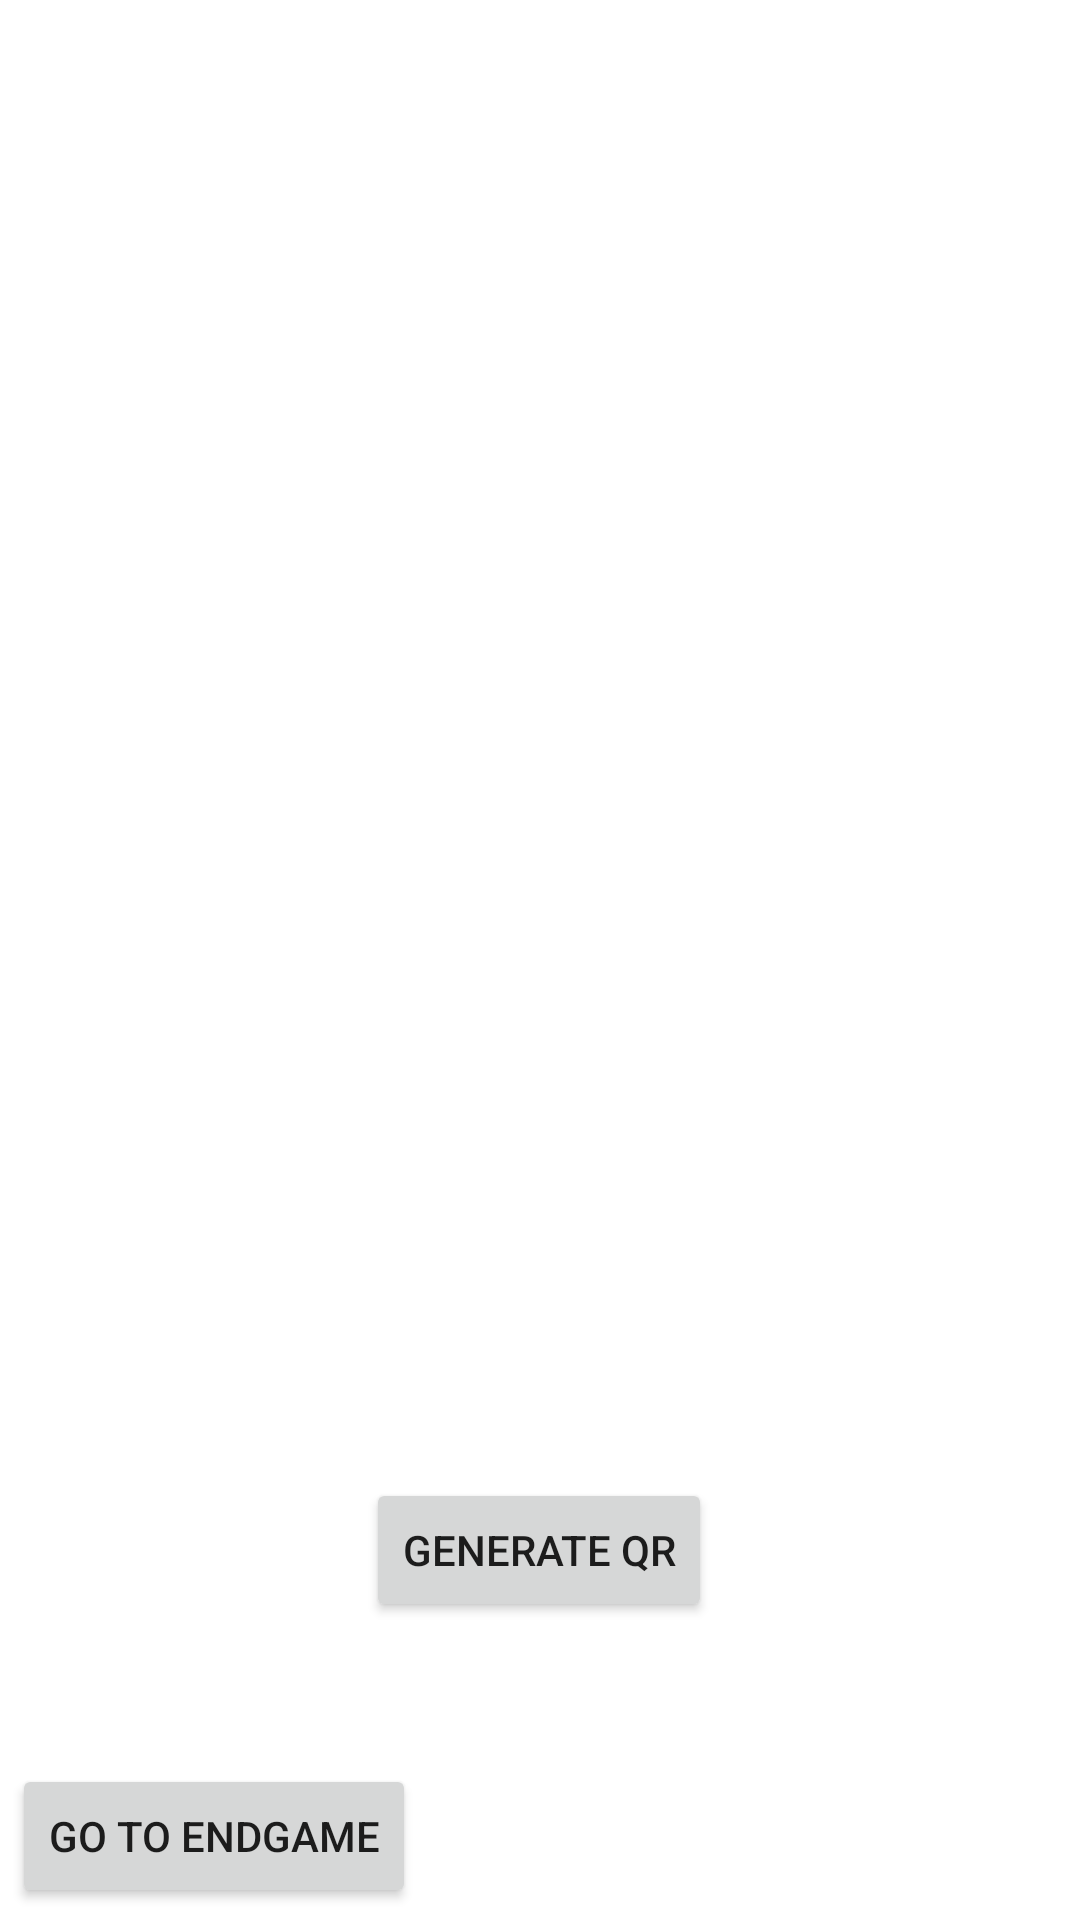

Here is an Android app screen rendered from its layout file. Give the layout XML and the strings, colors and styles it references.
<!-- AndroidManifest.xml: application theme Theme.Scoutingapp2022 -->
<!-- res/layout/activity_qr_code.xml -->
<?xml version="1.0" encoding="utf-8"?>
<androidx.constraintlayout.widget.ConstraintLayout xmlns:android="http://schemas.android.com/apk/res/android"
    xmlns:app="http://schemas.android.com/apk/res-auto"
    xmlns:tools="http://schemas.android.com/tools"
    android:layout_width="match_parent"
    android:layout_height="match_parent"
    tools:context=".qr_code">


    <ImageView
        android:id="@+id/qrCode"
        android:layout_width="412dp"
        android:layout_height="420dp"
        app:layout_constraintBottom_toTopOf="@+id/generateQR"
        app:layout_constraintEnd_toEndOf="parent"
        app:layout_constraintHorizontal_bias="1.0"
        app:layout_constraintStart_toStartOf="parent"
        app:layout_constraintTop_toTopOf="parent"
        app:layout_constraintVertical_bias="0.0"
        tools:src="@tools:sample/avatars" />

    <Button
        android:id="@+id/generateQR"
        android:layout_width="wrap_content"
        android:layout_height="wrap_content"
        android:text="Generate QR"
        app:layout_constraintBottom_toBottomOf="parent"
        app:layout_constraintEnd_toEndOf="parent"
        app:layout_constraintHorizontal_bias="0.498"
        app:layout_constraintStart_toStartOf="parent"
        app:layout_constraintTop_toTopOf="parent"
        app:layout_constraintVertical_bias="0.832" />

    <Button
        android:id="@+id/goToEndgame"
        android:layout_width="wrap_content"
        android:layout_height="wrap_content"
        android:layout_marginStart="4dp"
        android:layout_marginBottom="4dp"
        android:text="Go To Endgame"
        app:layout_constraintBottom_toBottomOf="parent"
        app:layout_constraintStart_toStartOf="parent" />

</androidx.constraintlayout.widget.ConstraintLayout>
<!-- resources referenced by this layout -->
<resources>
  <style name="Theme.Scoutingapp2022" parent="Theme.MaterialComponents.DayNight.DarkActionBar">
          
          <item name="colorPrimary">@color/purple_500</item>
          <item name="colorPrimaryVariant">@color/purple_700</item>
          <item name="colorOnPrimary">@color/white</item>
          
          <item name="colorSecondary">@color/teal_200</item>
          <item name="colorSecondaryVariant">@color/teal_700</item>
          <item name="colorOnSecondary">@color/black</item>
          
          <item name="android:statusBarColor" tools:targetApi="l">?attr/colorPrimaryVariant</item>
          
      </style>
  <color name="purple_500">#FF6200EE</color>
  <color name="purple_700">#FF3700B3</color>
  <color name="white">#FFFFFFFF</color>
  <color name="teal_200">#FF03DAC5</color>
  <color name="teal_700">#FF018786</color>
  <color name="black">#FF000000</color>
</resources>
